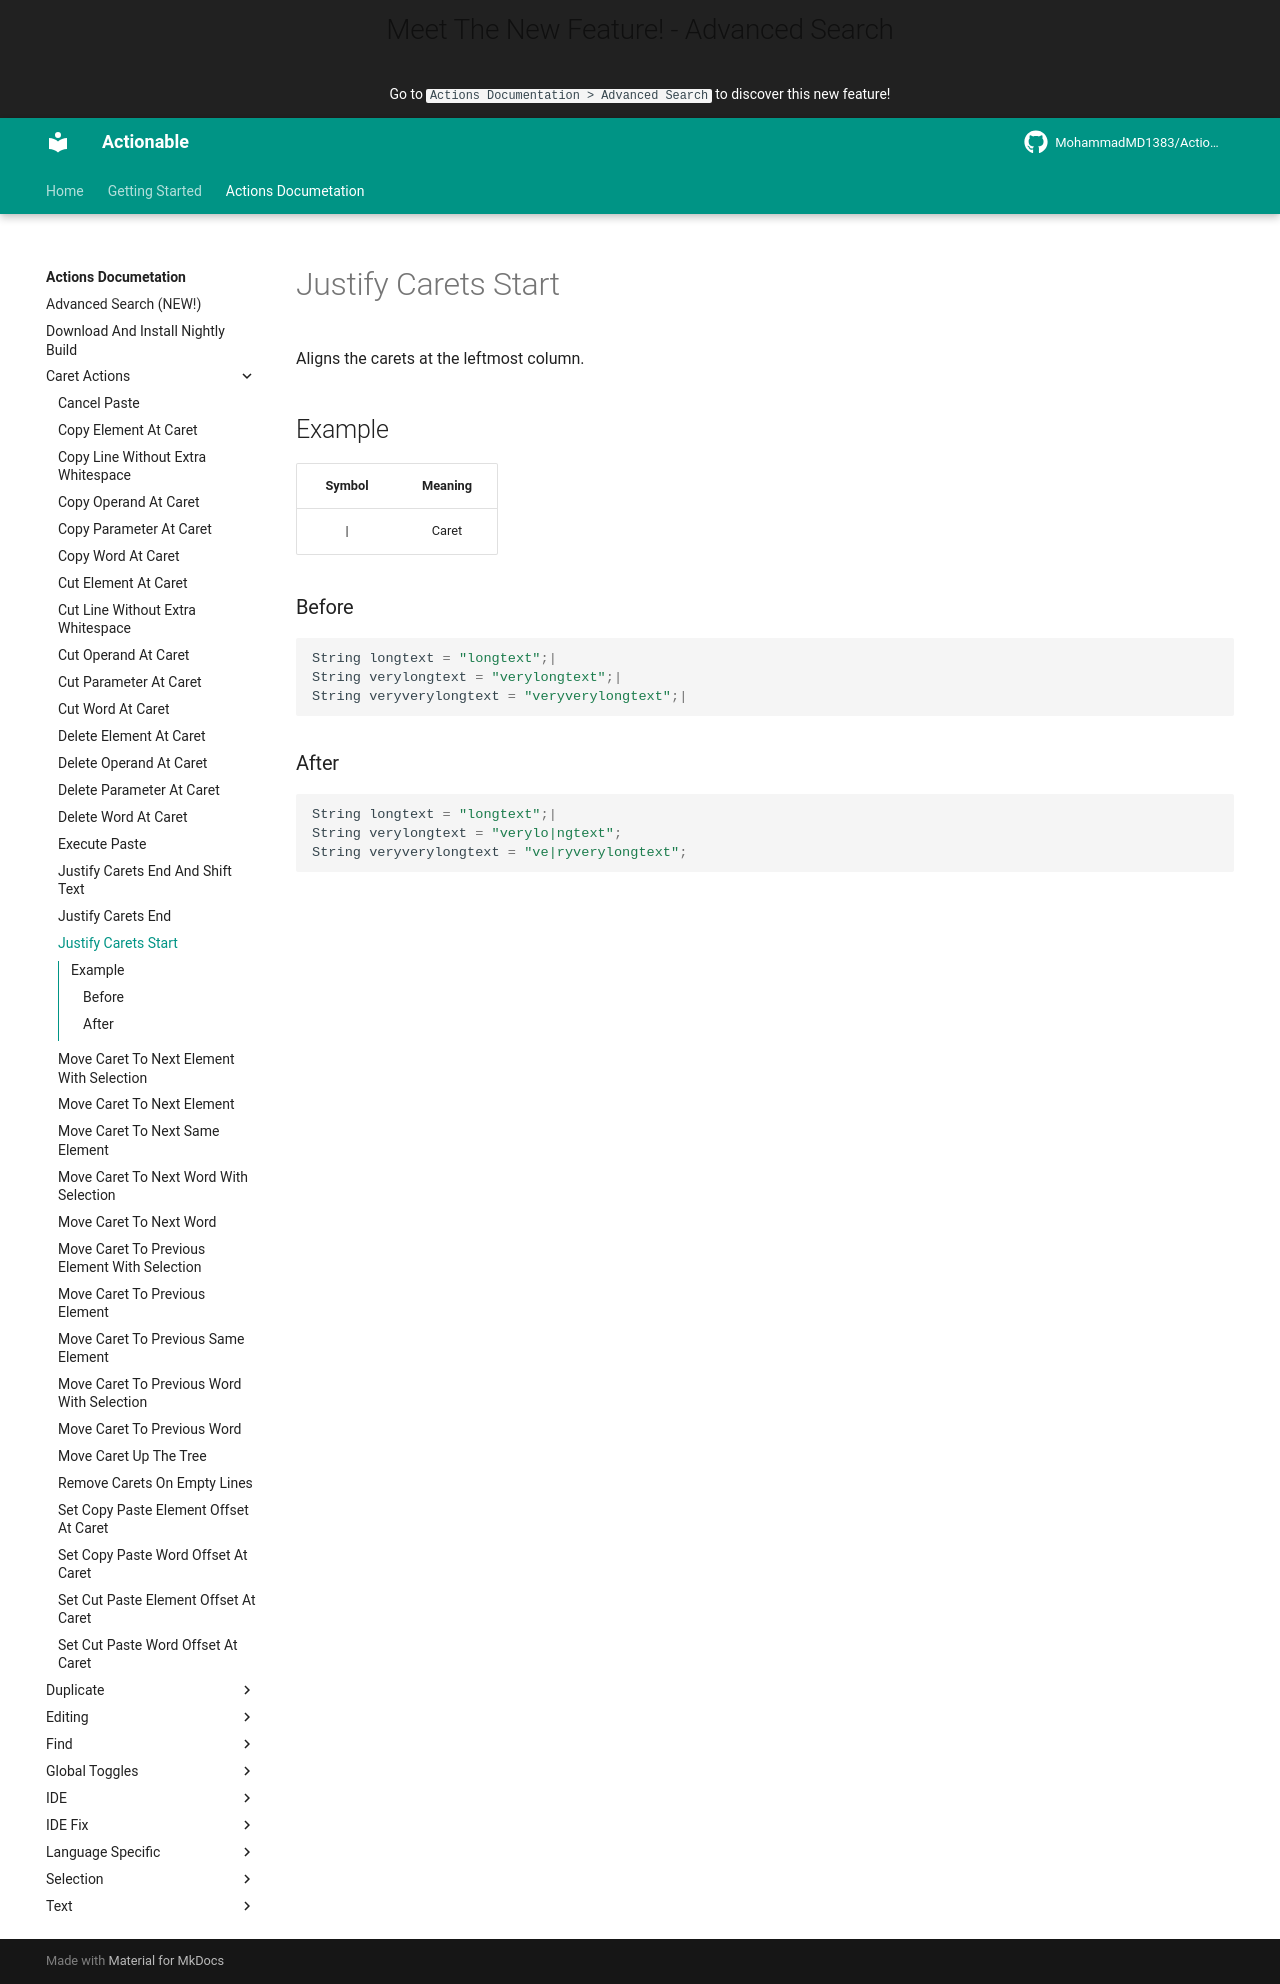

repository: MohammadMD1383/Actionable · page: Actions Documetation/Caret Actions/Justify Carets Start/index.html · generator: mkdocs

Aligns the carets at the leftmost column.

## Example

| Symbol | Meaning |
|:------:|:-------:|
| &vert; |  Caret  |

### Before

[//]: # (@formatter:off)
```java
String longtext = "longtext";|
String verylongtext = "verylongtext";|
String veryverylongtext = "veryverylongtext";|
```
[//]: # (@formatter:on)

### After

[//]: # (@formatter:off)
```java
String longtext = "longtext";|
String verylongtext = "verylo|ngtext";
String veryverylongtext = "ve|ryverylongtext";
```
[//]: # (@formatter:on)
